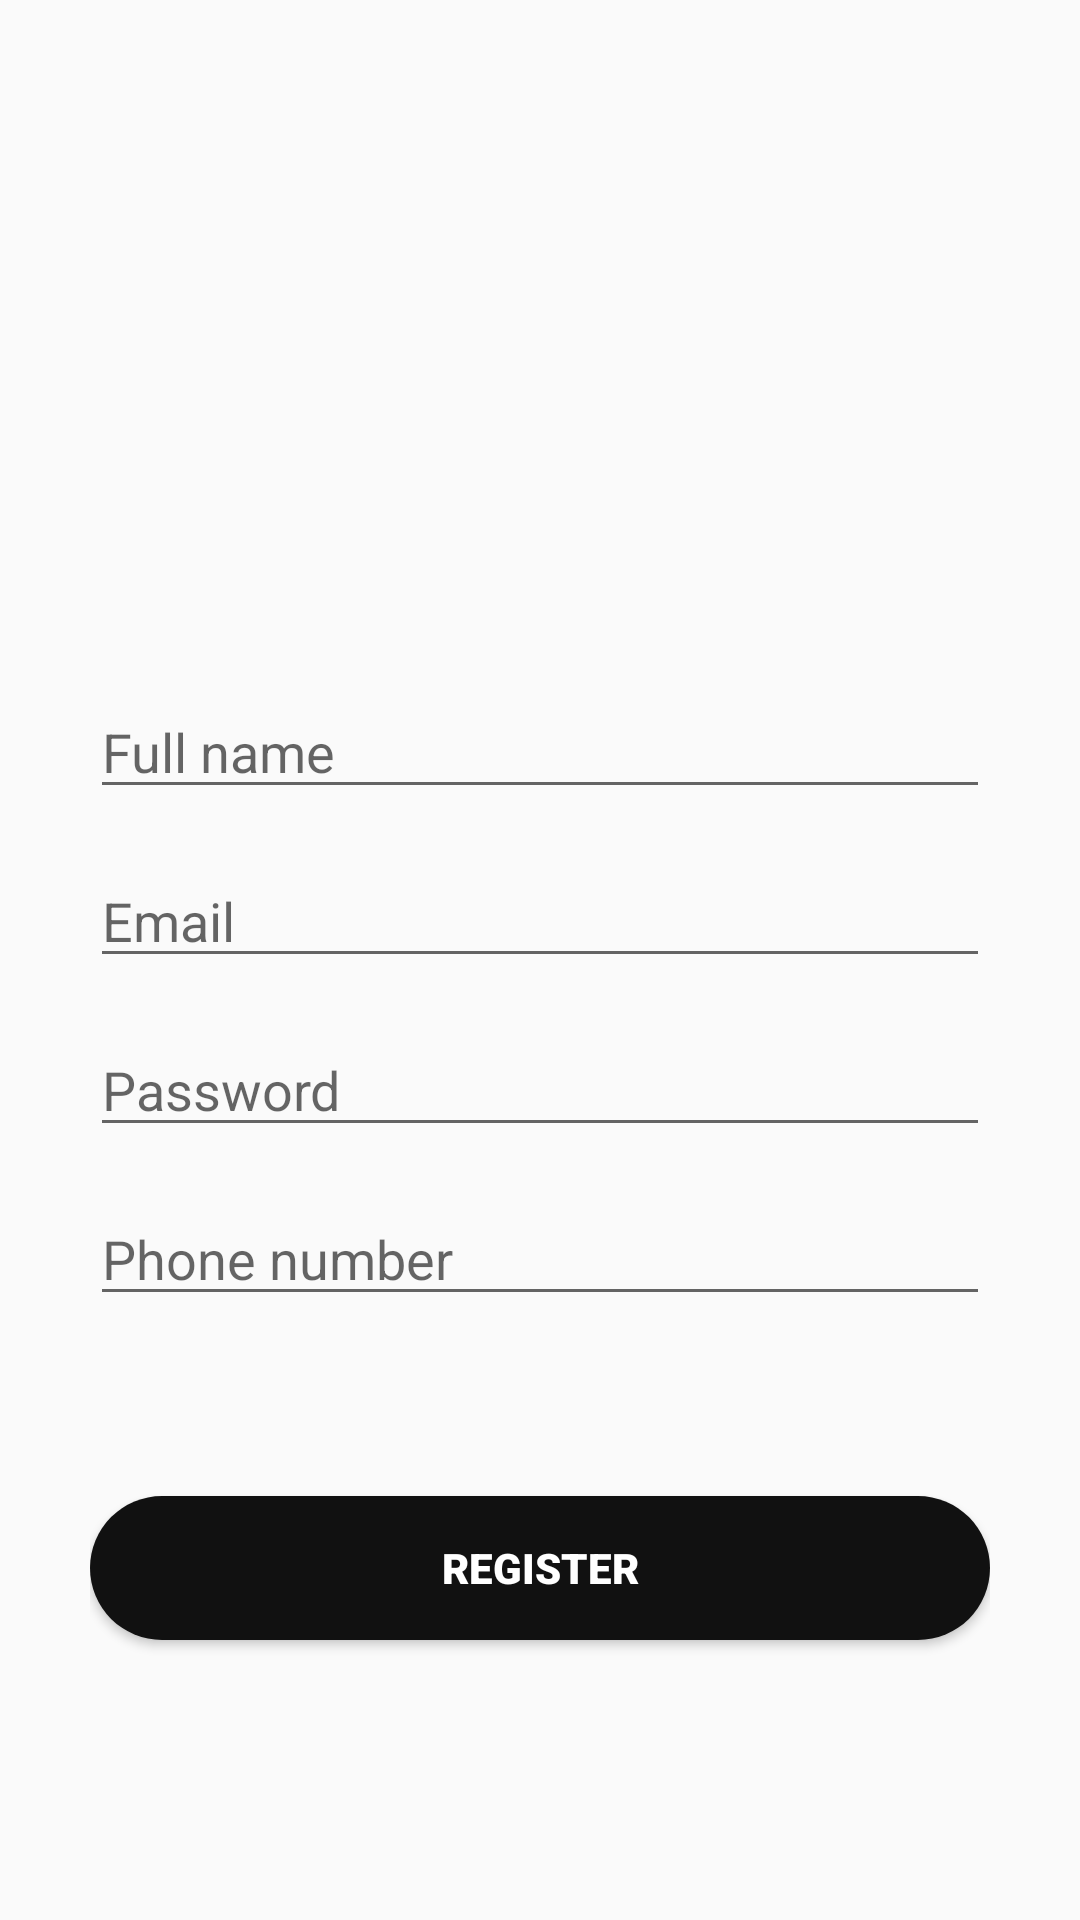

Write the Android layout XML for this screen, with the resource values it uses.
<!-- AndroidManifest.xml: application theme Theme.BarberDEMO2 -->
<!-- res/layout/fragment_user_register.xml -->
<?xml version="1.0" encoding="utf-8"?>
<LinearLayout xmlns:android="http://schemas.android.com/apk/res/android"
    xmlns:app="http://schemas.android.com/apk/res-auto"
    xmlns:tools="http://schemas.android.com/tools"
    android:layout_width="match_parent"
    android:layout_height="match_parent"
    android:orientation="vertical"
    tools:context=".Fragments.UserRegisterFragment">

    <LinearLayout
        android:layout_width="match_parent"
        android:layout_height="match_parent"
        android:layout_marginLeft="20dp"
        android:layout_marginTop="20dp"
        android:layout_marginRight="20dp"
        android:layout_weight="1"
        android:fontFamily="sans-serif-light"
        android:gravity="center"
        android:orientation="vertical"
        android:padding="10dp">

        <ImageView
            android:id="@+id/imageViewUserLogo"
            android:layout_width="match_parent"
            android:layout_height="wrap_content"
            tools:src="@tools:sample/avatars" />

        <LinearLayout
            android:id="@+id/space1"
            android:layout_width="match_parent"
            android:layout_height="wrap_content"
            android:orientation="vertical"
            android:padding="50dp">

        </LinearLayout>

        <EditText
            android:id="@+id/editTextUserFullName"
            android:layout_width="match_parent"
            android:layout_height="wrap_content"
            android:ems="10"
            android:hint="Full name"
            android:inputType="textPersonName"
            android:minHeight="48dp"
            android:paddingTop="25dp" />

        <EditText
            android:id="@+id/editTextUserEmail"
            android:layout_width="match_parent"
            android:layout_height="wrap_content"
            android:ems="10"
            android:hint="Email"
            android:importantForAutofill="no"
            android:inputType="textEmailAddress"
            android:minHeight="48dp"
            android:paddingTop="25dp"
            tools:ignore="HardcodedText,VisualLintTextFieldSize" />

        <EditText
            android:id="@+id/editTextUserPassword"
            android:layout_width="match_parent"
            android:layout_height="wrap_content"
            android:ems="10"
            android:hint="Password"
            android:importantForAutofill="no"
            android:inputType="textPassword"
            android:minHeight="48dp"
            android:paddingTop="25dp"
            tools:ignore="HardcodedText,VisualLintTextFieldSize" />

        <EditText
            android:id="@+id/editTextUserPhone"
            android:layout_width="match_parent"
            android:layout_height="wrap_content"
            android:ems="10"
            android:hint="Phone number"
            android:inputType="phone"
            android:minHeight="48dp"
            android:paddingTop="25dp" />

        <LinearLayout
            android:id="@+id/space"
            android:layout_width="match_parent"
            android:layout_height="wrap_content"
            android:orientation="vertical"
            android:padding="30dp"></LinearLayout>

        <Button
            android:id="@+id/buttonUserRegister"
            android:layout_width="match_parent"
            android:layout_height="wrap_content"
            android:onClick="RegisterFunc"
            android:text="Register"
            android:textColor="#FFFFFF"
            android:background="@drawable/barber_buddy"
            android:fontFamily="sans-serif-black"
            tools:ignore="HardcodedText,VisualLintButtonSize" />
    </LinearLayout>
</LinearLayout>
<!-- resources referenced by this layout -->
<resources>
  <!-- drawable barber_buddy (drawable) -->
  <?xml version="1.0" encoding="utf-8"?>
  <shape xmlns:android="http://schemas.android.com/apk/res/android">
  
      
      
      <gradient android:startColor="#FF111111"
          android:centerColor="#FF111111"
          android:endColor="#FF111111"
          android:angle="225"/>
  
      <corners android:radius="150dp"/>
  
  </shape>
  <style name="Theme.BarberDEMO2" parent="Theme.AppCompat.DayNight.NoActionBar">
          
          <item name="colorPrimary">#FF111111</item>
          <item name="colorPrimaryVariant">#FF111111</item>
          <item name="colorOnPrimary">@color/white</item>
          
          <item name="colorSecondary">#FF111111</item>
          <item name="colorSecondaryVariant">#FF111111</item>
          <item name="colorOnSecondary">#FF111111</item>
          
          <item name="android:statusBarColor">#FF111111</item>
          
      </style>
  <color name="white">#FFFFFFFF</color>
</resources>
